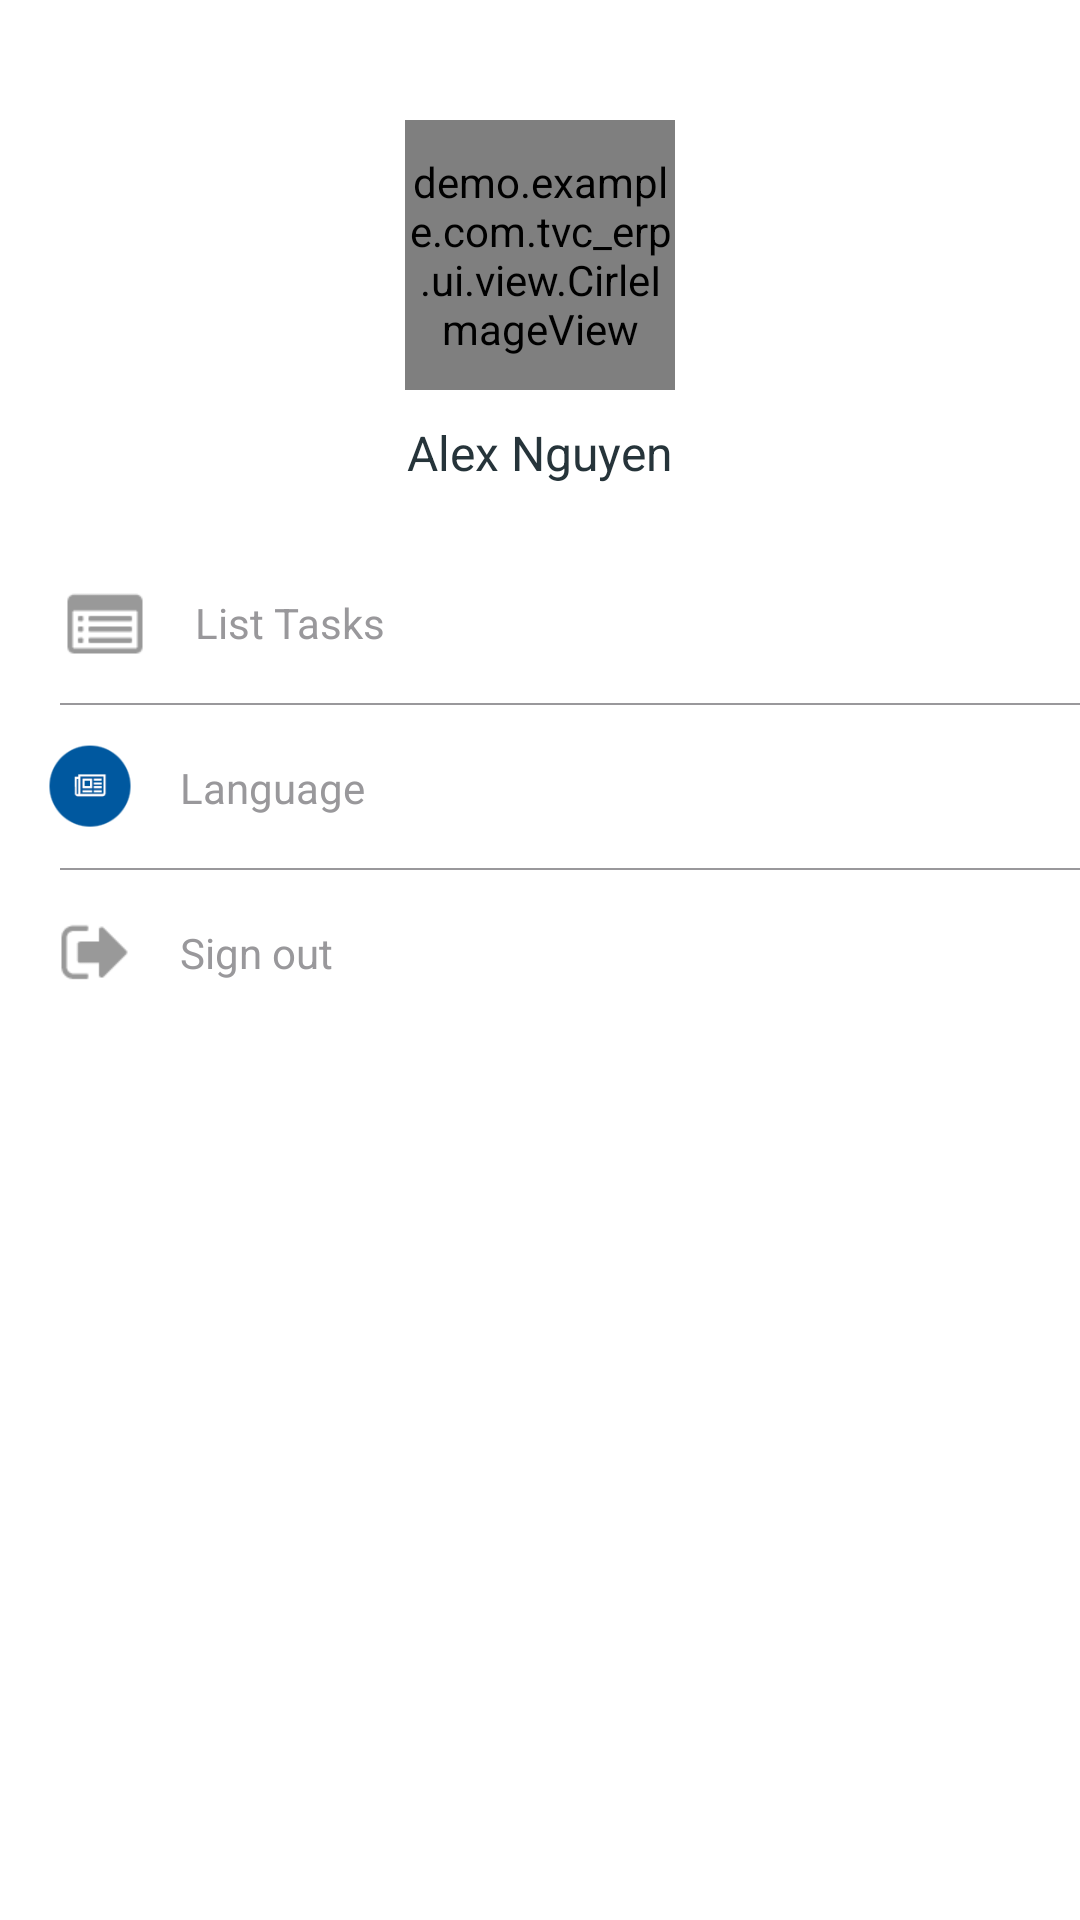

Layout XML and referenced resources for this Android screen:
<!-- AndroidManifest.xml: application theme AppTheme -->
<!-- res/layout/slidingmenu_left_list.xml -->
<?xml version="1.0" encoding="utf-8"?>
<LinearLayout xmlns:android="http://schemas.android.com/apk/res/android"
    android:layout_width="match_parent"
    android:layout_height="match_parent"
    android:background="@android:color/white"
    android:orientation="vertical">


    <RelativeLayout
        android:layout_width="match_parent"
        android:layout_height="180dp">

        <demo.example.com.tvc_erp.ui.view.CirleImageView
            android:id="@+id/img_avatar"
            android:layout_width="90dp"
            android:layout_height="90dp"
            android:layout_centerHorizontal="true"
            android:layout_marginTop="40dp" />

        <TextView
            android:id="@+id/txt_name"
            android:layout_width="wrap_content"
            android:layout_height="wrap_content"
            android:layout_below="@+id/img_avatar"
            android:layout_centerHorizontal="true"
            android:layout_marginTop="10dp"
            android:text="Alex Nguyen"
            android:textSize="16sp" />

    </RelativeLayout>


    <RelativeLayout
        android:id="@+id/rl_list_task"
        android:layout_width="match_parent"
        android:layout_height="55dp">

        <TextView
            android:layout_width="wrap_content"
            android:layout_height="wrap_content"
            android:layout_centerVertical="true"
            android:layout_marginLeft="15dp"
            android:layout_toRightOf="@+id/img_list_task"
            android:text="List Tasks"
            android:textColor="@color/gray_light_main" />

        <View
            android:id="@+id/view"
            android:layout_width="match_parent"
            android:layout_height="0.5dp"
            android:layout_alignParentBottom="true"
            android:layout_marginLeft="20dp"
            android:background="@color/gray_light_main" />

        <ImageView
            android:id="@+id/img_list_task"
            android:layout_width="30dp"
            android:layout_height="30dp"
            android:layout_alignLeft="@+id/view"
            android:layout_alignStart="@+id/view"
            android:layout_centerVertical="true"
            android:background="@drawable/icon_list_task" />
    </RelativeLayout>


    <RelativeLayout
        android:id="@+id/rl_language"
        android:layout_width="match_parent"
        android:layout_height="55dp">

        <ImageView
            android:id="@+id/img_language"
            android:layout_width="30dp"
            android:layout_height="30dp"
            android:layout_centerVertical="true"
            android:layout_marginLeft="15dp"
            android:background="@drawable/icon_add_new" />

        <TextView
            android:layout_width="wrap_content"
            android:layout_height="wrap_content"
            android:layout_centerVertical="true"
            android:layout_marginLeft="15dp"
            android:layout_toRightOf="@+id/img_language"
            android:text="Language"
            android:textColor="@color/gray_light_main" />

        <View
            android:layout_width="match_parent"
            android:layout_height="0.5dp"
            android:layout_alignParentBottom="true"
            android:layout_marginLeft="20dp"
            android:background="@color/gray_light_main" />
    </RelativeLayout>

    <RelativeLayout
        android:id="@+id/rl_account_field"
        android:layout_width="match_parent"
        android:layout_height="55dp">

        <ImageView
            android:id="@+id/img_sign_out"
            android:layout_width="30dp"
            android:layout_height="30dp"
            android:layout_centerVertical="true"
            android:layout_marginLeft="15dp"
            android:background="@drawable/icon_logout" />

        <TextView
            android:layout_width="wrap_content"
            android:layout_height="wrap_content"
            android:layout_centerVertical="true"
            android:layout_marginLeft="15dp"
            android:layout_toRightOf="@+id/img_sign_out"
            android:text="Sign out"
            android:textColor="@color/gray_light_main" />

    </RelativeLayout>


</LinearLayout>
<!-- resources referenced by this layout -->
<resources>
  <color name="gray_light_main">#99989b</color>
  <!-- drawable icon_add_new: png bitmap (drawable, 19905 bytes) -->
  <!-- drawable icon_list_task: png bitmap (drawable, 18384 bytes) -->
  <!-- drawable icon_logout: png bitmap (drawable-hdpi, 18478 bytes) -->
  <style name="AppTheme" parent="AppTheme.Base">
          
          <item name="colorPrimary">@color/colorPrimary</item>
          <item name="colorPrimaryDark">@color/colorPrimaryDark</item>
          <item name="colorAccent">@color/colorAccent</item>
          <item name="android:fitsSystemWindows">false</item>
      </style>
  <style name="AppTheme.Base" parent="Theme.AppCompat.Light.NoActionBar" />
  <color name="colorPrimary">#3F51B5</color>
  <color name="colorPrimaryDark">#303F9F</color>
  <color name="colorAccent">#FF4081</color>
</resources>
